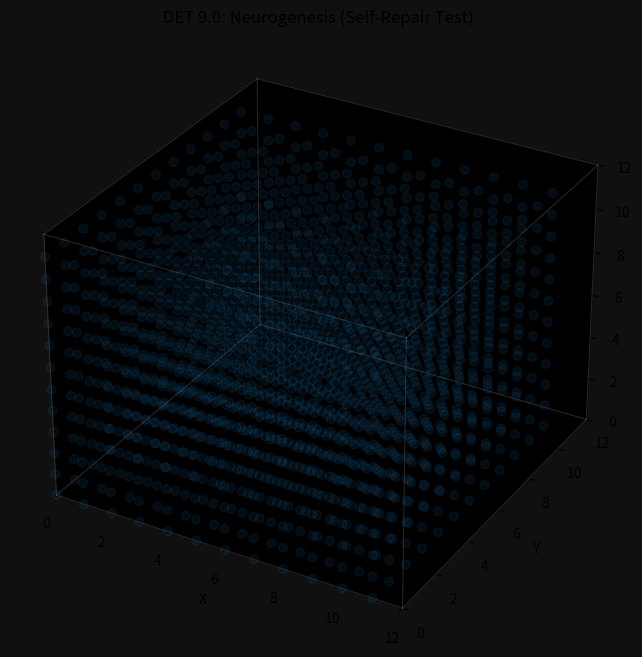

This figure's Python source:
import numpy as np
import matplotlib.pyplot as plt
import matplotlib.animation as animation
from mpl_toolkits.mplot3d import Axes3D
import json
import random

# --- DET 9.0 CONFIGURATION (NEUROGENESIS) ---
CUBE_SIZE = 12          
DIFFUSION_RATE = 0.15   
DECAY_RATE = 0.005      
LEARNING_RATE = 2.0     
STEPS = 3500            
LOBOTOMY_STEP = 800     
NEUROGENESIS_THRESHOLD = 25.0 # Pressure required to trigger growth
REPORT_INTERVAL = 10
DATA_OUTPUT_FILE = "det_neurogenesis_data.json"

class BioCube:
    def __init__(self, size):
        self.size = size
        self.pressure_a = np.zeros((size, size, size)) # Vision
        self.pressure_b = np.zeros((size, size, size)) # Sound
        self.conductance = np.random.uniform(0.1, 0.2, (size, size, size, 6))
        self.history = []
        self.lobotomized = False
        self.new_connections_count = 0
        
    def step(self, step_count):
        # --- 1. TRAUMA EVENT ---
        if step_count == LOBOTOMY_STEP and not self.lobotomized:
            print(f"\n!!! TRAUMA EVENT AT STEP {step_count} !!!")
            half_size = self.size // 2
            # Cut wires in left hemisphere
            self.conductance[0:half_size, :, :, :] = 0.001 
            self.lobotomized = True

        new_p_a = self.pressure_a.copy()
        new_p_b = self.pressure_b.copy()
        flow_map_total = np.zeros((self.size, self.size, self.size, 6))

        # --- 2. CALCULATE FLOW (Standard Physics) ---
        for x in range(1, self.size - 1):
            for y in range(1, self.size - 1):
                for z in range(1, self.size - 1):
                    neighbors = [
                        (x-1, y, z), (x+1, y, z),
                        (x, y-1, z), (x, y+1, z),
                        (x, y, z-1), (x, y, z+1)
                    ]
                    
                    # --- NEUROGENESIS CHECK (The Healer) ---
                    # Is this node bursting with pressure?
                    total_pressure = self.pressure_a[x, y, z] + self.pressure_b[x, y, z]
                    
                    # Calculate total output capacity (sum of conductance to neighbors)
                    total_capacity = np.sum(self.conductance[x, y, z, :])
                    
                    # If Pressure is High but Capacity is Low (Trapped Energy)...
                    if total_pressure > NEUROGENESIS_THRESHOLD and total_capacity < 0.05:
                        # ... Force a new connection!
                        target_idx = random.randint(0, 5) # Pick random neighbor
                        # Grow wire
                        self.conductance[x, y, z, target_idx] += 0.3 
                        self.new_connections_count += 1

                    for i, (nx, ny, nz) in enumerate(neighbors):
                        cond = self.conductance[x, y, z, i]
                        
                        # Signal A
                        diff_a = self.pressure_a[x, y, z] - self.pressure_a[nx, ny, nz]
                        if diff_a > 0:
                            flow_a = diff_a * DIFFUSION_RATE * cond
                            new_p_a[x, y, z] -= flow_a
                            new_p_a[nx, ny, nz] += flow_a
                            flow_map_total[x, y, z, i] += flow_a 

                        # Signal B
                        diff_b = self.pressure_b[x, y, z] - self.pressure_b[nx, ny, nz]
                        if diff_b > 0:
                            flow_b = diff_b * DIFFUSION_RATE * cond
                            new_p_b[x, y, z] -= flow_b
                            new_p_b[nx, ny, nz] += flow_b
                            flow_map_total[x, y, z, i] += flow_b

        # --- 3. PLASTICITY (Use it or lose it) ---
        current_atrophy = 0.0 if step_count < 200 else 0.008
        self.conductance += flow_map_total * LEARNING_RATE
        self.conductance -= current_atrophy
        self.conductance = np.clip(self.conductance, 0.001, 1.0)

        # --- 4. INPUTS ---
        input_val = 20.0 * np.sin(step_count * 0.1) + 20.0
        new_p_a[1, 1, 1] = input_val   
        new_p_b[10, 10, 10] = input_val
        
        new_p_a[6, 6, 6] = 0.0 
        new_p_b[5, 5, 5] = 0.0 
        
        # Decay
        new_p_a *= (1 - DECAY_RATE)
        new_p_b *= (1 - DECAY_RATE)
        self.pressure_a = np.clip(new_p_a, 0, 100)
        self.pressure_b = np.clip(new_p_b, 0, 100)

        # --- 5. LOGGING ---
        center_a = float(new_p_a[5, 6, 6])
        center_b = float(new_p_b[6, 5, 5])
        score = min(center_a, center_b)
        
        self.history.append({
            "step": step_count,
            "score": score,
            "vision": center_a,
            "sound": center_b,
            "repairs": self.new_connections_count
        })

        if step_count % REPORT_INTERVAL == 0:
            status = "HEALING" if self.lobotomized and self.new_connections_count > 0 else "NORMAL"
            print(f"STEP {step_count:04d} | {status} | Score: {score:.2f} | Repairs: {self.new_connections_count}")

        return self.pressure_a, self.pressure_b, self.conductance

    def save_data(self):
        print(f"\nSaving neurogenesis data to {DATA_OUTPUT_FILE}...")
        with open(DATA_OUTPUT_FILE, 'w') as f:
            json.dump(self.history, f, indent=4)
        print("Save Complete.")

# --- 3D VISUALIZATION ---
fig = plt.figure(figsize=(10, 8))
ax = fig.add_subplot(111, projection='3d')
grid = BioCube(CUBE_SIZE)

ax.set_title("DET 9.0: Neurogenesis (Self-Repair Test)")
ax.set_xlabel("X"); ax.set_ylabel("Y"); ax.set_zlabel("Z")
ax.set_xlim(0, CUBE_SIZE); ax.set_ylim(0, CUBE_SIZE); ax.set_zlim(0, CUBE_SIZE)
ax.set_facecolor('#101010') 
fig.patch.set_facecolor('#101010')
ax.grid(False)

# Fixed Axis Color
ax.xaxis.set_pane_color((0.0, 0.0, 0.0, 1.0))
ax.yaxis.set_pane_color((0.0, 0.0, 0.0, 1.0))
ax.zaxis.set_pane_color((0.0, 0.0, 0.0, 1.0))

# Reference Cage
edges = [
    [[0, CUBE_SIZE], [0, 0], [0, 0]], [[0, CUBE_SIZE], [CUBE_SIZE, CUBE_SIZE], [0, 0]],
    [[0, CUBE_SIZE], [0, 0], [CUBE_SIZE, CUBE_SIZE]], [[0, CUBE_SIZE], [CUBE_SIZE, CUBE_SIZE], [CUBE_SIZE, CUBE_SIZE]],
    [[0, 0], [0, CUBE_SIZE], [0, 0]], [[CUBE_SIZE, CUBE_SIZE], [0, CUBE_SIZE], [0, 0]],
    [[0, 0], [0, CUBE_SIZE], [CUBE_SIZE, CUBE_SIZE]], [[CUBE_SIZE, CUBE_SIZE], [0, CUBE_SIZE], [CUBE_SIZE, CUBE_SIZE]],
    [[0, 0], [0, 0], [0, CUBE_SIZE]], [[CUBE_SIZE, CUBE_SIZE], [0, 0], [0, CUBE_SIZE]],
    [[0, 0], [CUBE_SIZE, CUBE_SIZE], [0, CUBE_SIZE]], [[CUBE_SIZE, CUBE_SIZE], [CUBE_SIZE, CUBE_SIZE], [0, CUBE_SIZE]],
]
for edge in edges:
    ax.plot(edge[0], edge[1], edge[2], color='white', alpha=0.15, linewidth=0.8)

# Initialize Scatter
x, y, z = np.indices((CUBE_SIZE, CUBE_SIZE, CUBE_SIZE))
scatter = ax.scatter(x.flatten(), y.flatten(), z.flatten(), s=40, alpha=0.1, marker='o')

print("Simulating DET 9.0 Neurogenesis...")
print("-" * 60)

def animate(i):
    if i == STEPS - 1:
        grid.save_data()
        
    p_a, p_b, cond = grid.step(i)
    flat_a = p_a.flatten()
    flat_b = p_b.flatten()
    flat_cond = np.mean(cond, axis=3).flatten()
    
    # --- COLOR MIXING ---
    colors = np.zeros((len(flat_a), 4))
    
    # Brightness Normalization
    norm_a = np.clip(flat_a / 12.0, 0, 1) 
    norm_b = np.clip(flat_b / 12.0, 0, 1) 
    
    colors[:, 0] = norm_a 
    colors[:, 2] = norm_b 
    colors[:, 1] = np.clip(flat_cond * 0.4, 0, 0.4) 

    # Visual Shock for Trauma
    if i == LOBOTOMY_STEP:
        ax.set_facecolor('#550000') # Red flash
    elif i > LOBOTOMY_STEP and i < LOBOTOMY_STEP + 10:
        ax.set_facecolor('#200000') # Fade out
    elif i == LOBOTOMY_STEP + 10:
        ax.set_facecolor('#101010') # Back to normal

    # Alpha
    activity = norm_a + norm_b + (flat_cond * 0.6)
    colors[:, 3] = np.clip(activity, 0.0, 0.85)

    scatter.set_color(colors)
    ax.view_init(elev=20, azim=i * 0.25)
    return [scatter]

ani = animation.FuncAnimation(fig, animate, frames=STEPS, interval=1, blit=False, repeat=False)
plt.show()
